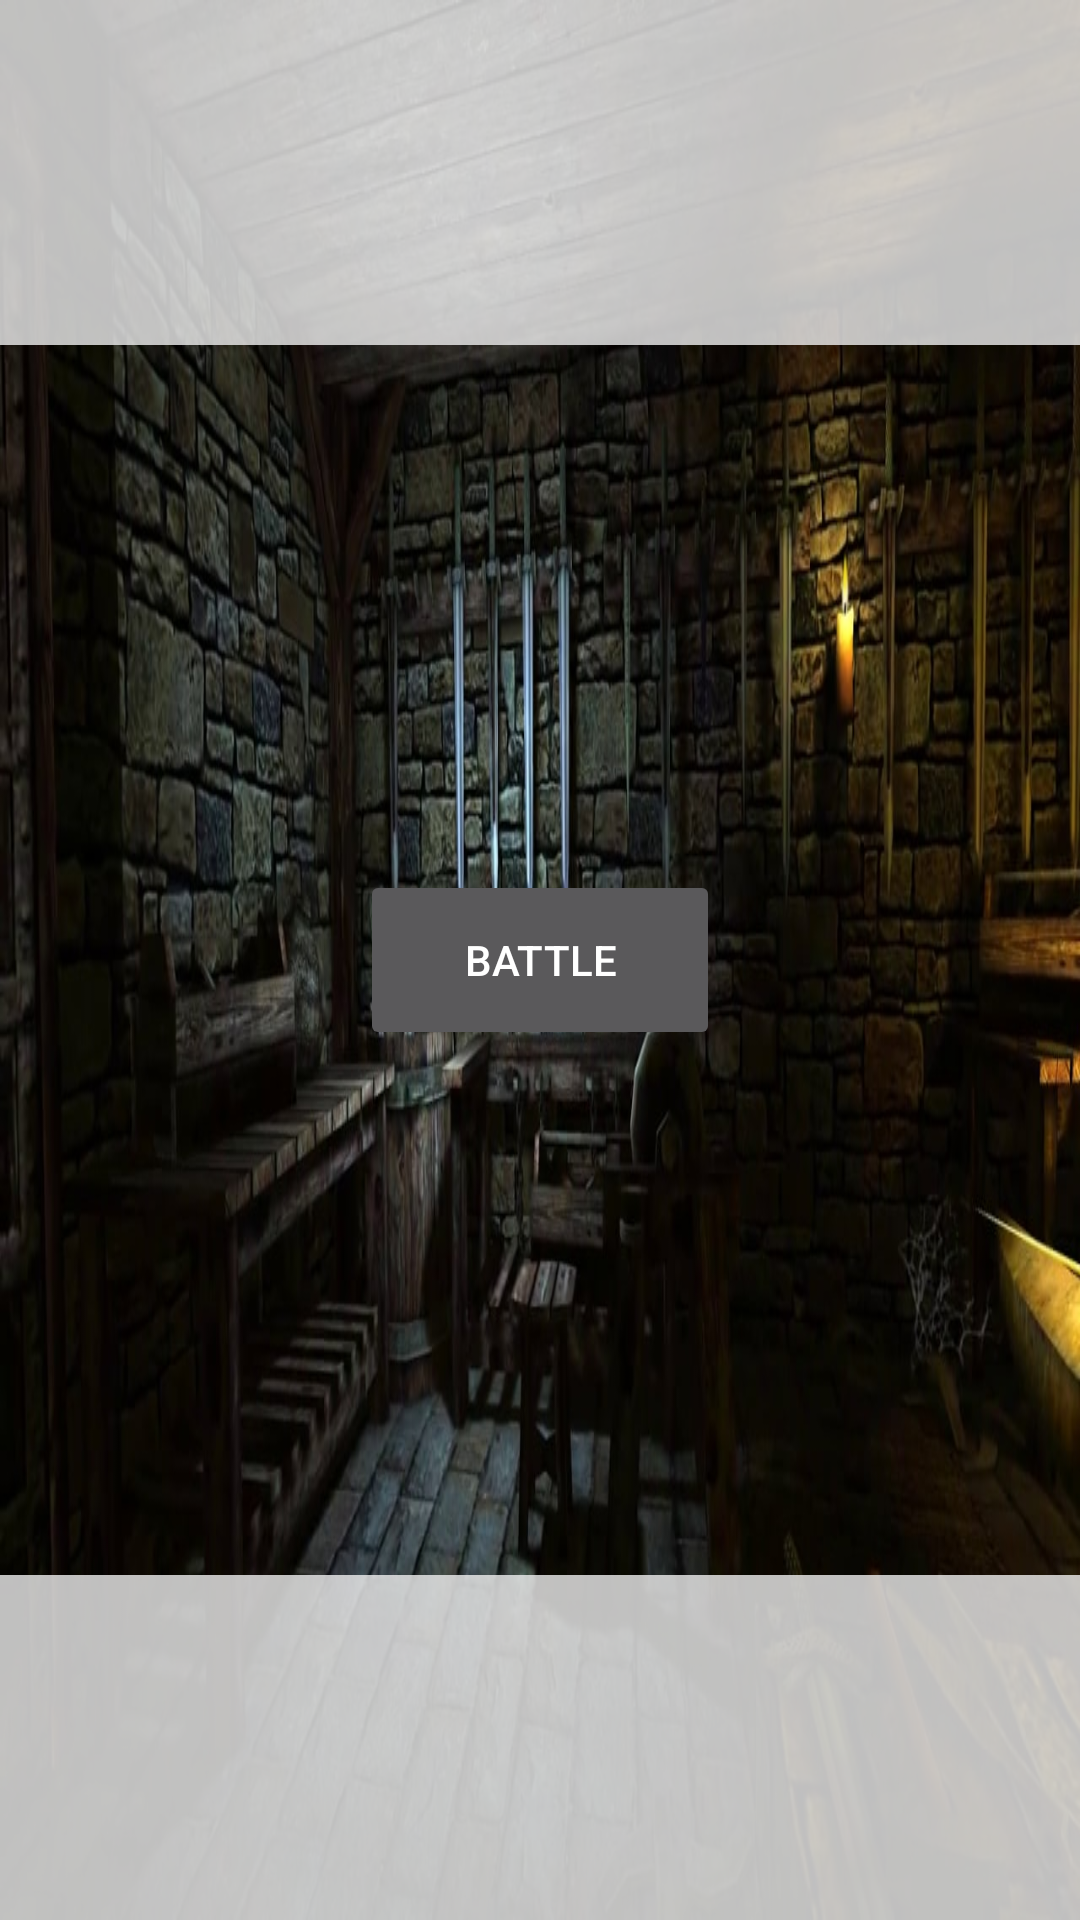

Layout XML and referenced resources for this Android screen:
<!-- AndroidManifest.xml: application theme Theme.AppCompat.NoActionBar -->
<!-- res/layout/activity_chose_of_deck.xml -->
<?xml version="1.0" encoding="utf-8"?>
<RelativeLayout xmlns:android="http://schemas.android.com/apk/res/android"
    xmlns:app="http://schemas.android.com/apk/res-auto"
    xmlns:tools="http://schemas.android.com/tools"
    android:layout_width="match_parent"
    android:background="@drawable/bg_before_arena"
    android:layout_height="match_parent"
    tools:context=".activities.ChoseOfDeckActivity"
    android:id="@+id/fl_chose">


    <RelativeLayout
        android:id="@+id/cardsLine"
        android:layout_width="match_parent"
        android:layout_height="130dp"
        android:layout_alignParentTop="true"

        android:orientation="horizontal"
        android:weightSum="8">


        <androidx.recyclerview.widget.RecyclerView
            android:id="@+id/recyclerViewFromDeck"
            android:layout_width="match_parent"
            android:layout_height="115dp"
            android:background="@color/white_ish"

            app:layout_constraintEnd_toEndOf="parent"
            app:layout_constraintHorizontal_bias="0.5"
            app:layout_constraintStart_toStartOf="parent"


            app:layout_constraintTop_toTopOf="parent" />


    </RelativeLayout>
    <RelativeLayout
        android:id="@+id/cardsLine1"
        android:layout_width="match_parent"
        android:layout_height="115dp"
        android:layout_alignParentBottom="true"
        android:orientation="horizontal"
        android:weightSum="8">


        <androidx.recyclerview.widget.RecyclerView
            android:id="@+id/recyclerViewToDeck"
            android:layout_width="match_parent"
            android:layout_height="130dp"
            android:background="@color/white_ish"


            app:layout_constraintEnd_toEndOf="parent"

            app:layout_constraintStart_toStartOf="parent"


            app:layout_constraintTop_toTopOf="parent" />
    </RelativeLayout>

    <Button
        android:stateListAnimator="@null"
        android:id="@+id/battleButton"
        android:layout_width="120dp"
        android:layout_height="60dp"

        android:layout_centerInParent="true"
        android:text="Battle" />

</RelativeLayout>
<!-- resources referenced by this layout -->
<resources>
  <color name="white_ish">#CCEFEFEF</color>
  <!-- drawable bg_before_arena: jpg bitmap (drawable, 125481 bytes) -->
</resources>
